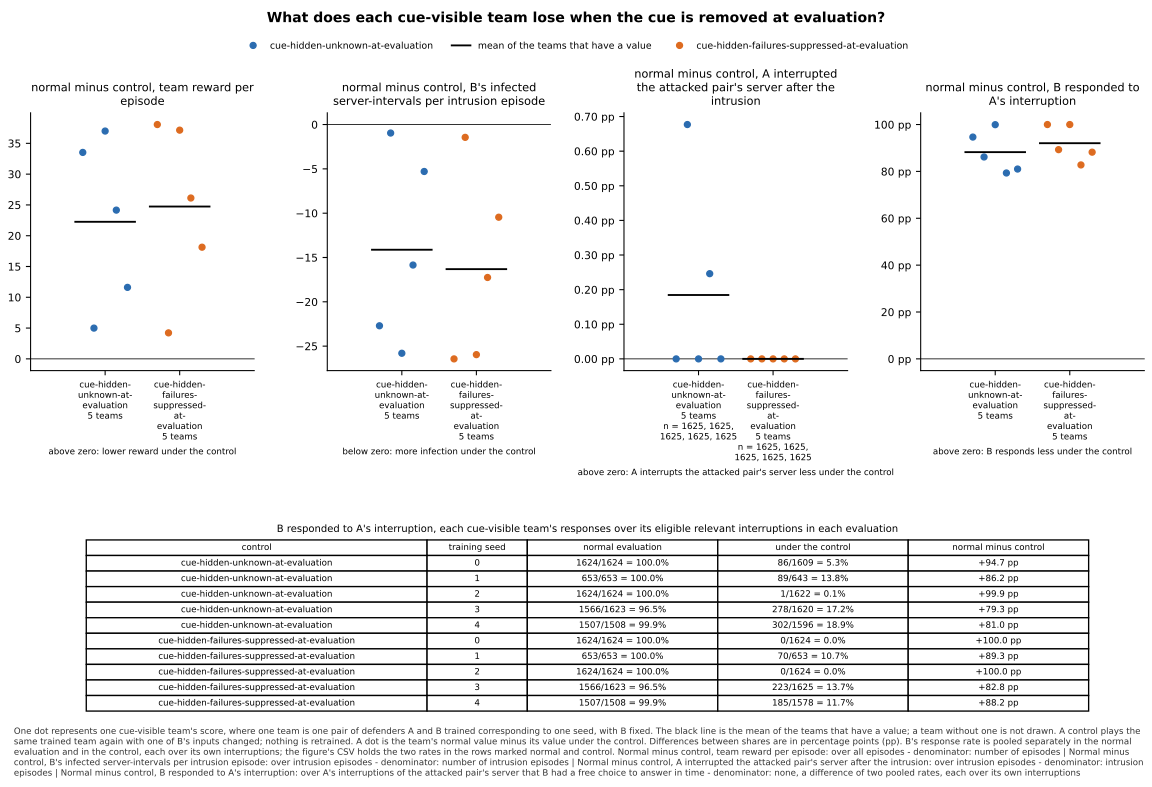

Data behind this chart, as committed beside it:
panel, series, seed, x, value, sd, numerator, count, mark
normal minus control, team reward per ep…, cue-hidden-unknown-at-evaluation, 0, , 33.52, , , , team
normal minus control, team reward per ep…, cue-hidden-unknown-at-evaluation, 1, , 4.998, , , , team
normal minus control, team reward per ep…, cue-hidden-unknown-at-evaluation, 2, , 36.99, , , , team
normal minus control, team reward per ep…, cue-hidden-unknown-at-evaluation, 3, , 24.15, , , , team
normal minus control, team reward per ep…, cue-hidden-unknown-at-evaluation, 4, , 11.61, , , , team
normal minus control, team reward per ep…, cue-hidden-unknown-at-evaluation, , , 22.26, , , 5, mean
normal minus control, team reward per ep…, cue-hidden-failures-suppressed-at-evalua…, 0, , 38.05, , , , team
normal minus control, team reward per ep…, cue-hidden-failures-suppressed-at-evalua…, 1, , 4.225, , , , team
normal minus control, team reward per ep…, cue-hidden-failures-suppressed-at-evalua…, 2, , 37.14, , , , team
normal minus control, team reward per ep…, cue-hidden-failures-suppressed-at-evalua…, 3, , 26.12, , , , team
normal minus control, team reward per ep…, cue-hidden-failures-suppressed-at-evalua…, 4, , 18.13, , , , team
normal minus control, team reward per ep…, cue-hidden-failures-suppressed-at-evalua…, , , 24.73, , , 5, mean
normal minus control, B's infected serve…, cue-hidden-unknown-at-evaluation, 0, , -22.7, , , , team
normal minus control, B's infected serve…, cue-hidden-unknown-at-evaluation, 1, , -0.9588, , , , team
normal minus control, B's infected serve…, cue-hidden-unknown-at-evaluation, 2, , -25.8, , , , team
normal minus control, B's infected serve…, cue-hidden-unknown-at-evaluation, 3, , -15.85, , , , team
normal minus control, B's infected serve…, cue-hidden-unknown-at-evaluation, 4, , -5.296, , , , team
normal minus control, B's infected serve…, cue-hidden-unknown-at-evaluation, , , -14.12, , , 5, mean
normal minus control, B's infected serve…, cue-hidden-failures-suppressed-at-evalua…, 0, , -26.44, , , , team
normal minus control, B's infected serve…, cue-hidden-failures-suppressed-at-evalua…, 1, , -1.446, , , , team
normal minus control, B's infected serve…, cue-hidden-failures-suppressed-at-evalua…, 2, , -25.96, , , , team
normal minus control, B's infected serve…, cue-hidden-failures-suppressed-at-evalua…, 3, , -17.25, , , , team
normal minus control, B's infected serve…, cue-hidden-failures-suppressed-at-evalua…, 4, , -10.46, , , , team
normal minus control, B's infected serve…, cue-hidden-failures-suppressed-at-evalua…, , , -16.31, , , 5, mean
normal minus control, A interrupted the …, cue-hidden-unknown-at-evaluation, 0, , 0.0, , 0.0, 1625, team
normal minus control, A interrupted the …, cue-hidden-unknown-at-evaluation, 1, , 0.006769, , 11.0, 1625, team
normal minus control, A interrupted the …, cue-hidden-unknown-at-evaluation, 2, , 0.0, , 0.0, 1625, team
normal minus control, A interrupted the …, cue-hidden-unknown-at-evaluation, 3, , 0.002462, , 4.0, 1625, team
normal minus control, A interrupted the …, cue-hidden-unknown-at-evaluation, 4, , 0.0, , 0.0, 1625, team
normal minus control, A interrupted the …, cue-hidden-unknown-at-evaluation, , , 0.001846, , , 5, mean
normal minus control, A interrupted the …, cue-hidden-failures-suppressed-at-evalua…, 0, , 0.0, , 0.0, 1625, team
normal minus control, A interrupted the …, cue-hidden-failures-suppressed-at-evalua…, 1, , 0.0, , 0.0, 1625, team
normal minus control, A interrupted the …, cue-hidden-failures-suppressed-at-evalua…, 2, , 0.0, , 0.0, 1625, team
normal minus control, A interrupted the …, cue-hidden-failures-suppressed-at-evalua…, 3, , 0.0, , 0.0, 1625, team
normal minus control, A interrupted the …, cue-hidden-failures-suppressed-at-evalua…, 4, , 0.0, , 0.0, 1625, team
normal minus control, A interrupted the …, cue-hidden-failures-suppressed-at-evalua…, , , 0.0, , , 5, mean
normal minus control, B responded to A's…, cue-hidden-unknown-at-evaluation, 0, , 0.9466, , , , team
normal minus control, B responded to A's…, cue-hidden-unknown-at-evaluation, 1, , 0.8616, , , , team
normal minus control, B responded to A's…, cue-hidden-unknown-at-evaluation, 2, , 0.9994, , , , team
normal minus control, B responded to A's…, cue-hidden-unknown-at-evaluation, 3, , 0.7933, , , , team
normal minus control, B responded to A's…, cue-hidden-unknown-at-evaluation, 4, , 0.8101, , , , team
normal minus control, B responded to A's…, cue-hidden-unknown-at-evaluation, , , 0.8822, , , 5, mean
normal minus control, B responded to A's…, cue-hidden-failures-suppressed-at-evalua…, 0, , 1.0, , , , team
normal minus control, B responded to A's…, cue-hidden-failures-suppressed-at-evalua…, 1, , 0.8928, , , , team
normal minus control, B responded to A's…, cue-hidden-failures-suppressed-at-evalua…, 2, , 1.0, , , , team
normal minus control, B responded to A's…, cue-hidden-failures-suppressed-at-evalua…, 3, , 0.8276, , , , team
normal minus control, B responded to A's…, cue-hidden-failures-suppressed-at-evalua…, 4, , 0.8821, , , , team
normal minus control, B responded to A's…, cue-hidden-failures-suppressed-at-evalua…, , , 0.9205, , , 5, mean
normal minus control, B responded to A's…, cue-hidden-unknown-at-evaluation, 0, , 1.0, , 1624, 1624, normal
normal minus control, B responded to A's…, cue-hidden-unknown-at-evaluation, 0, , 0.05345, , 86.0, 1609, control
normal minus control, B responded to A's…, cue-hidden-unknown-at-evaluation, 1, , 1.0, , 653.0, 653, normal
normal minus control, B responded to A's…, cue-hidden-unknown-at-evaluation, 1, , 0.1384, , 89.0, 643, control
normal minus control, B responded to A's…, cue-hidden-unknown-at-evaluation, 2, , 1.0, , 1624, 1624, normal
normal minus control, B responded to A's…, cue-hidden-unknown-at-evaluation, 2, , 0.0006165, , 1.0, 1622, control
normal minus control, B responded to A's…, cue-hidden-unknown-at-evaluation, 3, , 0.9649, , 1566, 1623, normal
normal minus control, B responded to A's…, cue-hidden-unknown-at-evaluation, 3, , 0.1716, , 278.0, 1620, control
normal minus control, B responded to A's…, cue-hidden-unknown-at-evaluation, 4, , 0.9993, , 1507, 1508, normal
normal minus control, B responded to A's…, cue-hidden-unknown-at-evaluation, 4, , 0.1892, , 302.0, 1596, control
normal minus control, B responded to A's…, cue-hidden-failures-suppressed-at-evalua…, 0, , 1.0, , 1624, 1624, normal
normal minus control, B responded to A's…, cue-hidden-failures-suppressed-at-evalua…, 0, , 0.0, , 0.0, 1624, control
... 8 more rows
